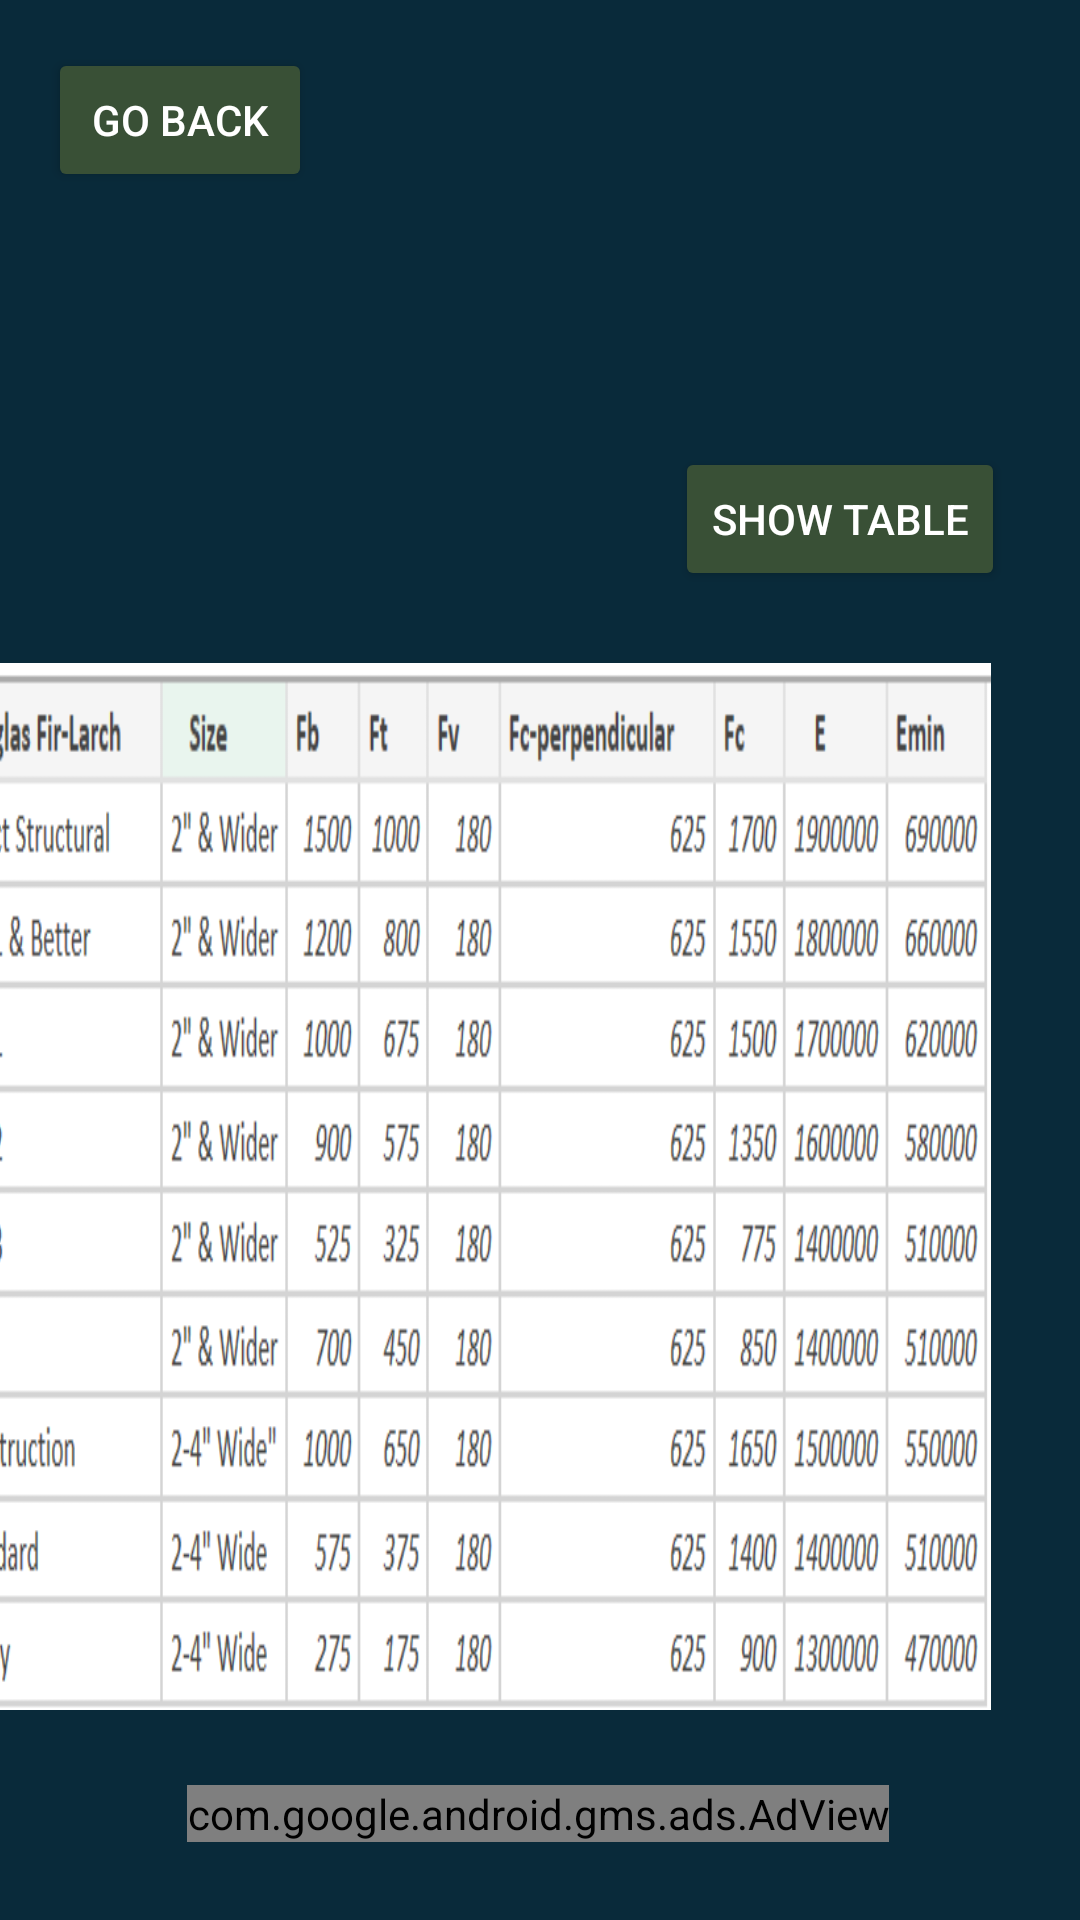

The Android layout XML behind this screen, and the referenced resources:
<!-- AndroidManifest.xml: application theme Theme.AppCompat.NoActionBar -->
<!-- res/layout/see_tables.xml -->
<?xml version="1.0" encoding="utf-8"?>
<androidx.constraintlayout.widget.ConstraintLayout xmlns:android="http://schemas.android.com/apk/res/android"
    xmlns:ads="http://schemas.android.com/apk/res-auto"
    xmlns:app="http://schemas.android.com/apk/res-auto"
    xmlns:tools="http://schemas.android.com/tools"
    android:layout_width="match_parent"
    android:layout_height="match_parent"
    android:background="@color/CP1Blue"
    tools:context=".SeeTables">

    <Spinner
        android:id="@+id/seeTablesSpinner"
        android:layout_width="351dp"
        android:layout_height="69dp"
        android:layout_marginStart="50dp"
        android:layout_marginTop="72dp"
        app:layout_constraintStart_toStartOf="parent"
        app:layout_constraintTop_toTopOf="parent" />

    <com.google.android.gms.ads.AdView
        android:id="@+id/seeTablesBanner"
        android:layout_width="wrap_content"
        android:layout_height="wrap_content"
        ads:adSize="BANNER"
        ads:adUnitId="ca-app-pub-3940256099942544/6300978111"
        app:layout_constraintBottom_toBottomOf="parent"
        app:layout_constraintEnd_toEndOf="parent"
        app:layout_constraintHorizontal_bias="0.494"
        app:layout_constraintStart_toStartOf="parent"
        app:layout_constraintTop_toTopOf="parent"
        app:layout_constraintVertical_bias="0.958" />

    <Button
        android:id="@+id/seeTablesGoBackBTN"
        android:layout_width="wrap_content"
        android:layout_height="wrap_content"
        android:layout_marginStart="16dp"
        android:layout_marginTop="16dp"
        android:backgroundTint="@color/CP1Green"
        android:onClick="returnToMain"
        android:text="Go Back"
        app:layout_constraintStart_toStartOf="parent"
        app:layout_constraintTop_toTopOf="parent" />

    <Button
        android:id="@+id/seeTablesShowTableBTN"
        android:layout_width="wrap_content"
        android:layout_height="wrap_content"
        android:layout_marginTop="8dp"
        android:backgroundTint="@color/CP1Green"
        android:onClick="setImage"
        android:text="Show Table"
        ads:layout_constraintEnd_toEndOf="parent"
        ads:layout_constraintHorizontal_bias="0.9"
        ads:layout_constraintStart_toStartOf="parent"
        ads:layout_constraintTop_toBottomOf="@+id/seeTablesSpinner" />

    <ImageView
        android:id="@+id/seeTableIImageView"
        android:layout_width="352dp"
        android:layout_height="349dp"
        android:layout_marginStart="29dp"
        android:layout_marginTop="24dp"
        android:layout_marginEnd="30dp"
        android:scaleType="fitXY"
        ads:layout_constraintEnd_toEndOf="parent"
        ads:layout_constraintHorizontal_bias="1.0"
        ads:layout_constraintStart_toStartOf="parent"
        ads:layout_constraintTop_toBottomOf="@+id/seeTablesShowTableBTN"
        ads:srcCompat="@drawable/douglas_fir_larch" />

</androidx.constraintlayout.widget.ConstraintLayout>


<!-- resources referenced by this layout -->
<resources>
  <color name="CP1Blue">#092a3a</color>
  <color name="CP1Green">#395036</color>
  <!-- drawable douglas_fir_larch: png bitmap (drawable, 36292 bytes) -->
</resources>
